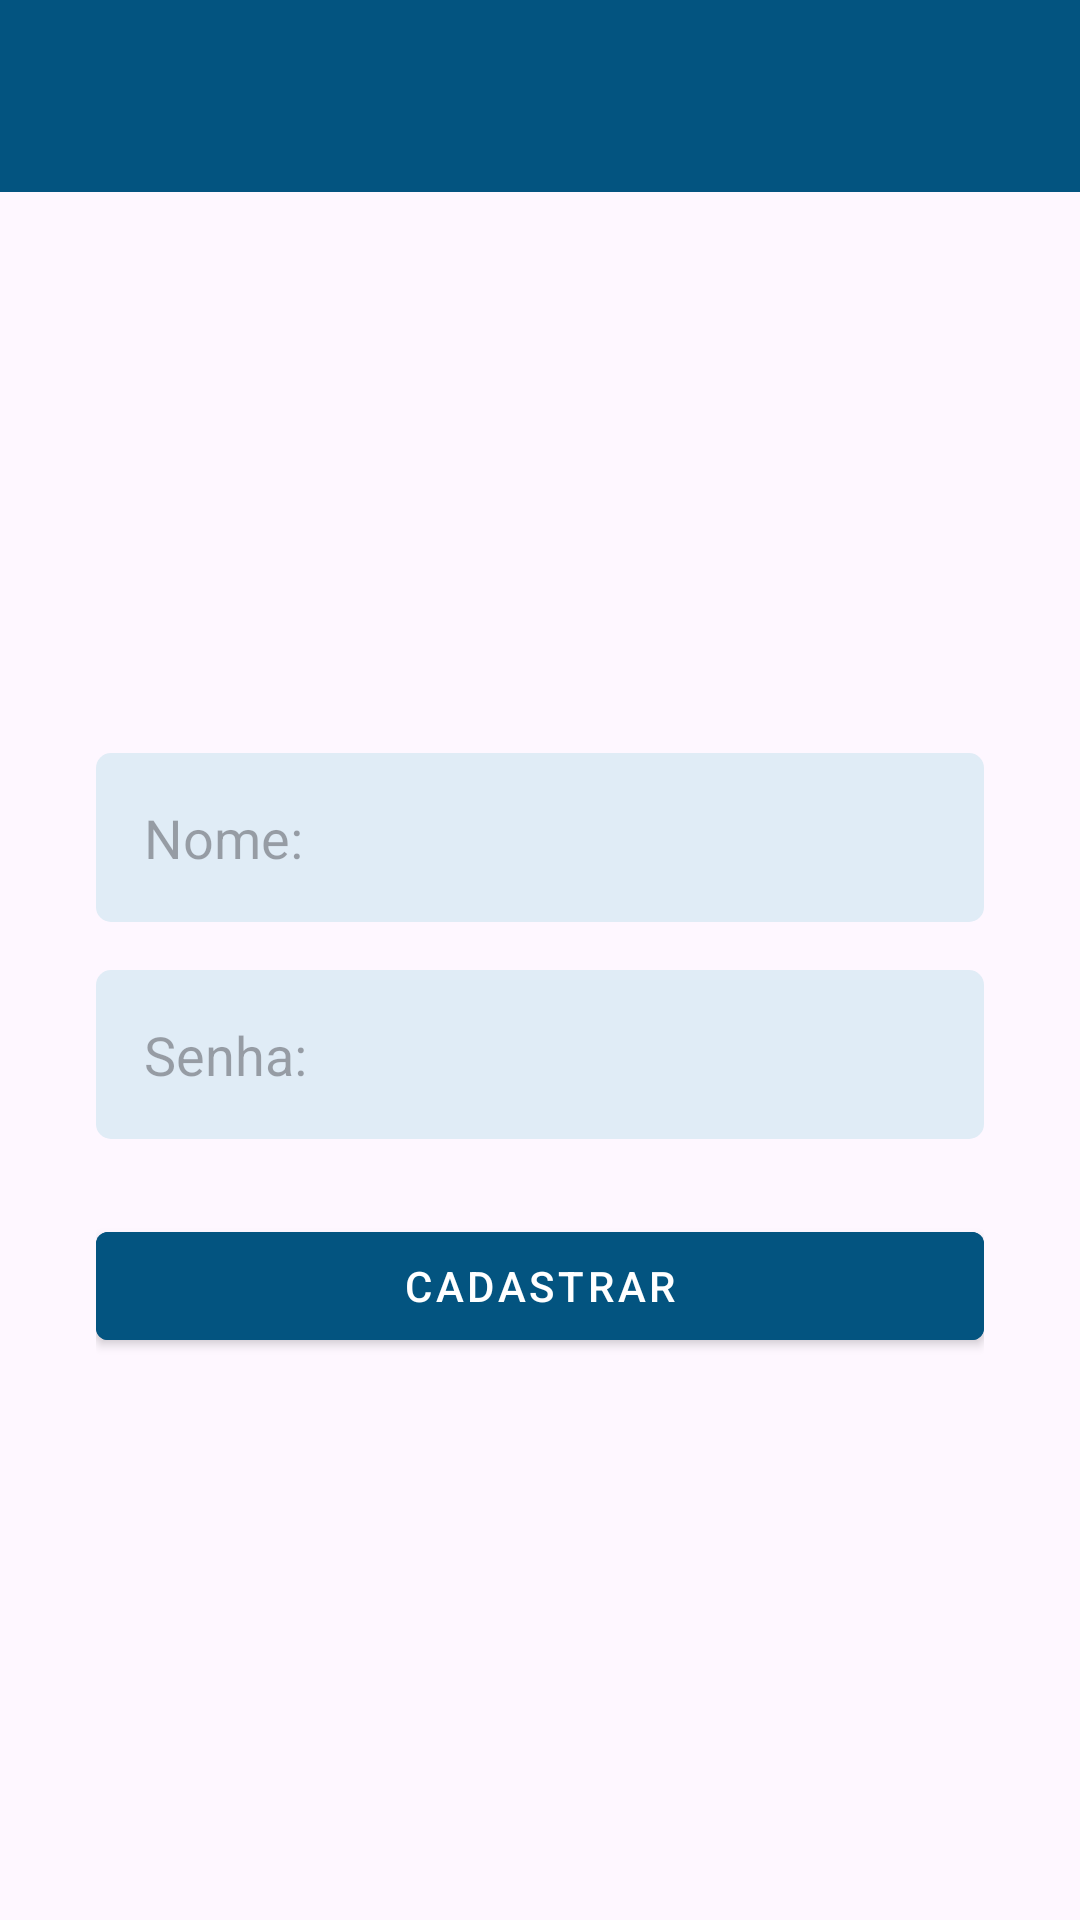

Produce the Android XML layout that renders to this screen, including the resource entries it uses.
<!-- AndroidManifest.xml: application theme Theme.SucataControl -->
<!-- res/layout/activity_cadastro_usuario.xml -->
<?xml version="1.0" encoding="utf-8"?>
<androidx.constraintlayout.widget.ConstraintLayout xmlns:android="http://schemas.android.com/apk/res/android"
        xmlns:tools="http://schemas.android.com/tools"
        xmlns:app="http://schemas.android.com/apk/res-auto"
        android:id="@+id/main"
        android:layout_width="match_parent"
        android:layout_height="match_parent"
        tools:context=".views.CadastroUsuarioActivity">

    <include layout="@layout/toolbar"
            android:id="@+id/include"
            app:layout_constraintEnd_toEndOf="parent"
            app:layout_constraintStart_toStartOf="parent"
            app:layout_constraintTop_toTopOf="parent" />

   <ScrollView
           android:layout_width="match_parent"
           android:layout_height="0dp"
           android:fillViewport="true"
           app:layout_constraintBottom_toBottomOf="parent"
           app:layout_constraintEnd_toEndOf="parent"
           app:layout_constraintStart_toStartOf="parent"
           app:layout_constraintTop_toBottomOf="@+id/include">


       <LinearLayout
               android:layout_width="match_parent"
               android:layout_height="wrap_content"
               android:paddingStart="32dp"
               android:paddingEnd="32dp"
               android:gravity="center"
               android:orientation="vertical">

           <EditText
                   android:layout_width="match_parent"
                   android:layout_height="wrap_content"
                   android:background="@drawable/bg_edits"
                   android:padding="16dp"
                   android:hint="Nome:"
                   />

           <EditText
                   android:layout_width="match_parent"
                   android:layout_height="wrap_content"
                   android:background="@drawable/bg_edits"
                   android:padding="16dp"
                   android:hint="Senha:"
                   android:layout_marginTop="16dp"
                   />

           <com.google.android.material.button.MaterialButton
                   android:layout_width="match_parent"
                   android:layout_height="wrap_content"
                   android:layout_marginTop="25dp"
                   android:text="Cadastrar"
                   style="@style/Widget.MaterialComponents.Button"
                   android:backgroundTint="@color/primary"
                   />


       </LinearLayout>


   </ScrollView>



</androidx.constraintlayout.widget.ConstraintLayout>
<!-- res/layout/toolbar.xml (included above) -->
<?xml version="1.0" encoding="utf-8"?>
<androidx.constraintlayout.widget.ConstraintLayout xmlns:android="http://schemas.android.com/apk/res/android"
        android:layout_width="match_parent"
        android:layout_height="?actionBarSize"
        xmlns:app="http://schemas.android.com/apk/res-auto"
        android:background="@color/primary">


    <ImageButton
            android:id="@+id/btnVoltar"
            android:layout_width="wrap_content"
            android:layout_height="match_parent"
            android:background="@android:color/transparent"
            android:src="@drawable/ic_voltar"
            android:paddingStart="18dp"
            android:paddingEnd="18dp"
            app:layout_constraintBottom_toBottomOf="parent"
            app:layout_constraintStart_toStartOf="parent"
            app:layout_constraintTop_toTopOf="parent"
            />

    <TextView
            android:id="@+id/text_toolbar"
            android:layout_width="wrap_content"
            android:layout_height="wrap_content"
            android:text=""
            android:textColor="@color/white"
            android:textSize="20sp"
            app:layout_constraintBottom_toBottomOf="parent"
            app:layout_constraintEnd_toEndOf="parent"
            app:layout_constraintStart_toStartOf="parent"
            app:layout_constraintTop_toTopOf="parent"
            />
</androidx.constraintlayout.widget.ConstraintLayout>
<!-- resources referenced by this layout -->
<resources>
  <color name="primary">#035480</color>
  <color name="white">#FFFFFF</color>
  <!-- drawable bg_edits (drawable) -->
  <?xml version="1.0" encoding="utf-8"?>
  <shape xmlns:android="http://schemas.android.com/apk/res/android">
  
    <solid android:color="#E0ECF6"/>
      <corners android:radius="5dp"/>
  
  </shape>
  <style name="Theme.SucataControl" parent="Base.Theme.SucataControl" />
  <style name="Base.Theme.SucataControl" parent="Theme.Material3.DayNight.NoActionBar">
          
          
  
          <item name="actionOverflowButtonStyle">@style/Widget.AppCompat.Toolbar</item>
      </style>
</resources>
